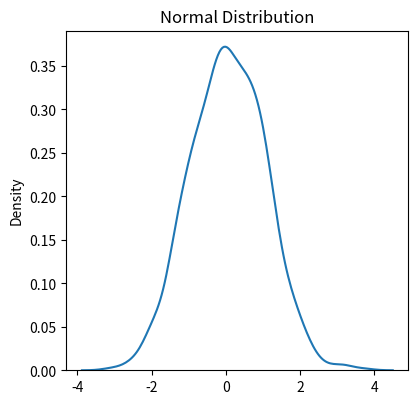

The script that saved this image:
from numpy import random
import matplotlib.pyplot as plt
import seaborn as sns

y1 = random.normal(loc=1, scale=2, size=5)
y2 = random.binomial(n=10, p=0.2, size=10)
y3 = random.poisson(lam=2, size=10)
y4 = random.uniform(size=(3, 3))
y5 = random.logistic(loc=1, scale=2, size=5)

print(y1)
print(y2)
print(y3)
print(y4)
print(y5)

plt.figure(figsize=(15, 15))
plt.subplot(331)
sns.distplot(random.normal(size=1000), hist=False)
plt.title('Normal Distribution')
plt.show()